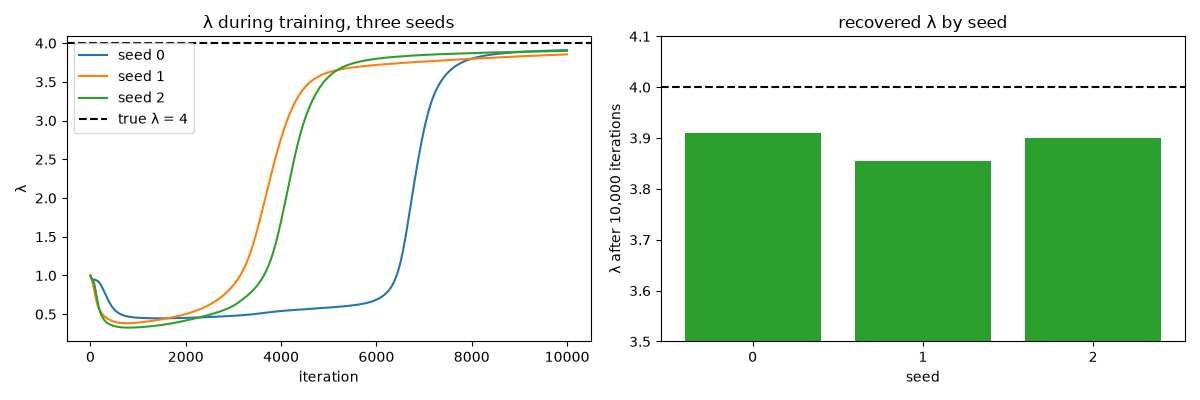

The data file committed next to this chart (first rows):
seed, lam, rel_err_pct, final_loss, rmse_vs_sin2x, train_s
0, 3.909, 2.276, 0.0002999, 0.01615, 2.8
1, 3.855, 3.62, 0.0004588, 0.02566, 2.8
2, 3.901, 2.474, 0.0007154, 0.01703, 2.8
